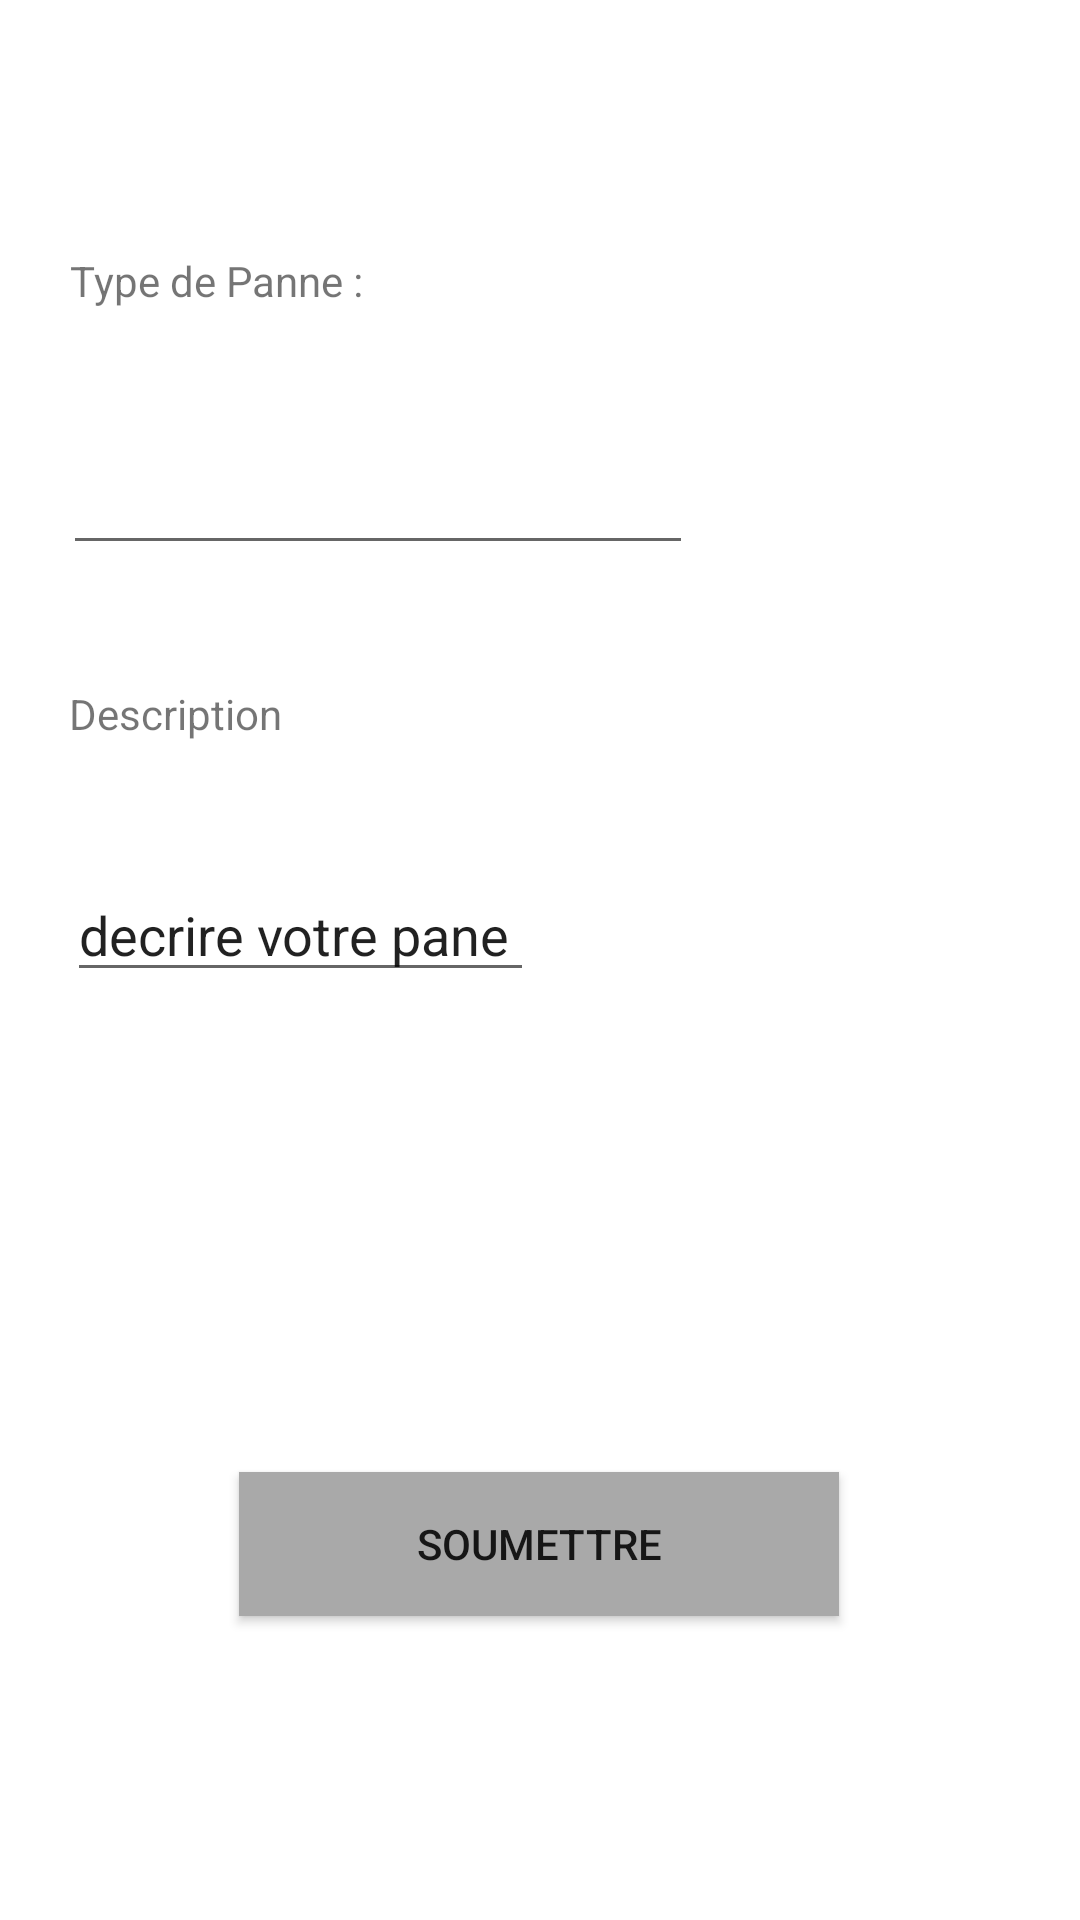

Write the Android layout XML for this screen, with the resource values it uses.
<!-- AndroidManifest.xml: application theme Theme.ResidenceManager -->
<!-- res/layout/fragment_ajoute_panne.xml -->
<?xml version="1.0" encoding="utf-8"?>
<androidx.constraintlayout.widget.ConstraintLayout xmlns:android="http://schemas.android.com/apk/res/android"
xmlns:app="http://schemas.android.com/apk/res-auto"
xmlns:tools="http://schemas.android.com/tools"
android:layout_width="match_parent"
android:layout_height="match_parent"
tools:context=".ui.panne.AjoutePanneFragment">


<Button
    android:id="@+id/btnSoumettre"
    android:layout_width="200dp"
    android:layout_height="wrap_content"

    android:layout_marginTop="160dp"
    android:background="#A9A9A9"
    android:onClick="submitForm"
    android:text="Soumettre"
    app:layout_constraintEnd_toEndOf="parent"
    app:layout_constraintHorizontal_bias="0.497"
    app:layout_constraintStart_toStartOf="parent"
    app:layout_constraintTop_toBottomOf="@+id/multiAutoCompleteTextView" />

<TextView
    android:id="@+id/textView3"
    android:layout_width="wrap_content"
    android:layout_height="wrap_content"
    android:layout_marginTop="84dp"
    android:text="Type de Panne : "
    app:layout_constraintEnd_toEndOf="parent"
    app:layout_constraintHorizontal_bias="0.09"
    app:layout_constraintStart_toStartOf="parent"
    app:layout_constraintTop_toTopOf="parent" />

<EditText
    android:id="@+id/editTextText2"
    android:layout_width="wrap_content"
    android:layout_height="wrap_content"
    android:layout_marginTop="44dp"
    android:ems="10"
    android:inputType="text"
    android:text=""
    app:layout_constraintEnd_toEndOf="parent"
    app:layout_constraintHorizontal_bias="0.139"
    app:layout_constraintStart_toStartOf="parent"
    app:layout_constraintTop_toBottomOf="@+id/textView3" />

<TextView
    android:id="@+id/textVie_description"
    android:layout_width="119dp"
    android:layout_height="37dp"
    android:layout_marginTop="40dp"
    android:text="Description "
    app:layout_constraintEnd_toEndOf="parent"
    app:layout_constraintHorizontal_bias="0.095"
    app:layout_constraintStart_toStartOf="parent"
    app:layout_constraintTop_toBottomOf="@+id/editTextText2" />

<MultiAutoCompleteTextView
    android:id="@+id/multiAutoCompleteTextView"
    android:layout_width="wrap_content"
    android:layout_height="wrap_content"
    android:layout_marginTop="24dp"
    android:text="decrire votre pane "
    app:layout_constraintEnd_toEndOf="parent"
    app:layout_constraintHorizontal_bias="0.109"
    app:layout_constraintStart_toStartOf="parent"
    app:layout_constraintTop_toBottomOf="@+id/textVie_description" />
</androidx.constraintlayout.widget.ConstraintLayout>
<!-- resources referenced by this layout -->
<resources>
  <style name="Theme.ResidenceManager" parent="Theme.MaterialComponents.DayNight.DarkActionBar">
          
          <item name="colorPrimary">@color/purple_500</item>
          <item name="colorPrimaryVariant">@color/purple_700</item>
          <item name="colorOnPrimary">@color/white</item>
          
          <item name="colorSecondary">@color/teal_200</item>
          <item name="colorSecondaryVariant">@color/teal_700</item>
          <item name="colorOnSecondary">@color/black</item>
          
          <item name="android:statusBarColor">@color/dark_red</item>
          
      </style>
  <color name="purple_500">#FF6200EE</color>
  <color name="purple_700">#FF3700B3</color>
  <color name="white">#FFFFFFFF</color>
  <color name="teal_200">#FF03DAC5</color>
  <color name="teal_700">#FF018786</color>
  <color name="black">#FF000000</color>
  <color name="dark_red">#550202</color>
</resources>
